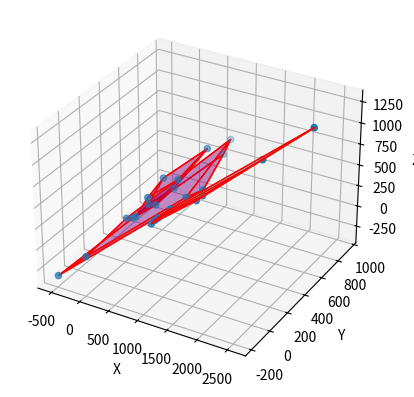

Source code (Python):
###############################
##### Rekonstrukcija 2020 #####
###############################

import numpy as np
import numpy.linalg as LA
from mpl_toolkits.mplot3d import Axes3D
from mpl_toolkits.mplot3d.art3d import Poly3DCollection, Line3DCollection
import matplotlib.pyplot as plt

# Piksel koordinate svih tacaka (od toga cemo birati 8 za vektore xx i yy).
x1 = np.array([819, 111, 1.])
x2 = np.array([957, 162, 1.])
x3 = np.array([995, 125, 1.])
x4 = np.array([859, 80, 1.])
x5 = np.array([796, 304, 1.])
x6 = np.array([920, 358, 1.])
x7 = np.array([956, 320, 1.])
# x8-?

x9 = np.array([327, 345, 1.])
x10 = np.array([458, 370, 1.])
x11 = np.array([515, 273, 1.])
x12 = np.array([391, 251, 1.])
x13 = np.array([370, 559, 1.])
x14 = np.array([484, 584, 1.])
x15 = np.array([530, 484, 1.])
# x16 - ?

x17 = np.array([144, 550, 1.])
x18 = np.array([440, 750, 1.])
x19 = np.array([820, 380, 1.])
x20 = np.array([550, 253, 1.])
x21 = np.array([182, 655, 1.])
x22 = np.array([450, 860, 1.])
x23 = np.array([810, 490, 1.])
# x24 -?

y1 = np.array([920, 446, 1.])
y2 = np.array([818, 560, 1.])
y3 = np.array([923, 612, 1.])
y4 = np.array([1016, 491, 1.])
# y5 - ?
y6 = np.array([780, 771, 1.])
y7 = np.array([867, 822, 1.])
y8 = np.array([960, 703, 1.])

y9 = np.array([320, 74, 1.])
y10 = np.array([257, 121, 1.])
y11 = np.array([375, 137, 1.])
y12 = np.array([417, 90, 1.])
# y13 - ?
y14 = np.array([295, 327, 1.])
y15 = np.array([401, 342, 1.])
y16 = np.array([439, 286, 1.])

# y17 - ?
y18 = np.array([143, 322, 1.])
y19 = np.array([531, 525, 1.])
y20 = np.array([747, 349, 1.])
# y21 - ?
y22 = np.array([167, 426, 1.])
y23 = np.array([538, 643, 1.])
y24 = np.array([737, 450, 1.])

# Vektori tih tacaka, koje cemo proslediti funkciji (bez normalizacije)
# Najbolji izlaz
# xx = np.array([x1, x2, x3, x10, x11, x18, x19, x20])
# yy = np.array([y1, y2, y3, y10, y11, y18, y19, y20])

# Primeri losijeg izlaza
# xx = np.array([x1, x2, x3, x4, x18, x19, x20, x22])
# yy = np.array([y1, y2, y3, y4, y18, y19, y20, y22])

xx = np.array([x1, x2, x3, x4, x9, x10, x11, x12])
yy = np.array([y1, y2, y3, y4, y9, y10, y11, y12])


# Normalizacija
def norm(vertex):
    return vertex/vertex[-1]

# Funkcija za proveru da li je y^T * F * x = 0 za 
# odgovarajuce tacke.
def test(x, y, FF):
    return y @ FF @ x

# Funkcija za nalazenje koordinata nevidljivih tacaka vektorskim proizvodom.
def findInvisible(a, b, c, d, e, f, g, h, i, j):
    vertex = np.cross(
            np.cross(np.cross(np.cross(a, b), np.cross(c, d)), e),
            np.cross(np.cross(np.cross(f, g), np.cross(h, i)), j))

    vertexNormed = np.round(norm(vertex))
    return vertexNormed

# Matrica vektorskog mnozenja
def vec(p):
    return np.array([[  0,   -p[2],  p[1]],
                    [ p[2],   0,   -p[0]],
                    [-p[1],  p[0],   0  ]])

def reconstruct():
    # Jednacina y^T * F * x = 0.
    # Nepoznate su koeficijelni fundamentalne matrice F.
    jed = lambda x, y: np.array([np.outer(y, x).flatten()])

    # Osam jednacina dobijenih iz korespondencija (8x9).
    jed8 = np.concatenate([jed(x, y) for x, y in zip(xx, yy)])
    print('jed8: ')
    print(jed8)

    # DLT algoritam.
    # Radimo SVD dekompoziciju matrice jednacina formata 8x9.
    SVDJed8 = LA.svd(jed8)

    # Koeficijenti marice su poslednja kolona matrice V.
    Fvector = SVDJed8[-1][-1]

    # Od toga pravimo matricu F i nazivamo je FF.
    FF = Fvector.reshape(3, 3)

    # Proveravamo da li je y^T * F * x = 0 za odgovarajuce tacke.
    # Vektor testrez treba imati elemente bliske nuli.
    testIfCloseToZero = np.array([test(x, y, FF) for x, y in zip(xx, yy)])
    print('Rezultati jednacine: ', testIfCloseToZero)

    # Determinanta fundamentalne matrice takodje treba biti bliska nuli.
    det = LA.det(FF)
    print('Determinanta FF: ', det)

    # Da bismo nasli epipol e1 treba da resimo sistem F * e1 = 0.
    # To mozemo da uradimo SVD dekompozicijom matrice FF.
    SVDFF = LA.svd(FF)
    U, DD, VT = SVDFF
    print('Matrica U:')
    print(U)
    print('Matrica DD:')
    print(DD)
    print('Matrica VT')
    print(VT)

    # Treca vrsta V^T je trazeni epipol.
    # Ta kolona odgovara najmanjoj sopstvenoj vrednosti matrice.
    e1 = VT[-1]
    print('e1: ', e1)

    # Afine koordinate epipola e1
    e1 = norm(e1)
    print('Afine koordinate epipola e1:', e1)

    # Za drugi epipol treba resiti F^T * e2 = 0, ali primecujemo da je
    # SVD dekompozicija F^T zapravo samo transponovana SVD dekompozicija
    # F, tako da je drugi epipol treca (poslednja) kolona matrice U iz prvog
    # razlaganja.
    e2 = U[:, -1]
    print('e2: ', e2)

    # Afine koordinate epipola e2
    e2 = norm(e2)
    print('Afine koordinate epipola e2: ', e2)

    #######################################
    ##### Postizanje uslova det(FF)=0 #####
    #######################################
    print('-----------------------------------------------')

    # Zeljena matrica je singularna
    DD1 = np.diag([1, 1, 0]) @ DD
    DD1 = np.diag(DD1)
    print('DD1:')
    print(DD1)

    # Nova fundamentalna matrica, FF1, dobijena koriscenjem DD1.
    FF1 = U @ DD1 @ VT
    print('FF1:')
    print(FF1)

    # Nadalje cemo koristiti FF1, jer su U i V iste za FF i FF1, pa
    # su im tako isti i epipolovi, ali FF1 ima determinantu blizu nuli,
    # sto je bolje.
    det1 = LA.det(FF1)
    print('det1: ', det1)

    ##########################################
    ##### Rekonstukcija skrivenih tacaka #####
    ##########################################

    # Nevidljive tacke prve projekcije
    x8 = findInvisible(x1, x5, x7, x3, x4,
                x4, x1, x7, x6, x5)

    x16 = findInvisible(x9, x10, x13, x14, x15,
                x9, x13, x11, x15, x12)

    x24 = findInvisible(x21, x22, x20, x19, x23,
                x17, x20, x22, x23, x21)

    # Nevidljive tacke druge projekcije
    y5 = findInvisible(y4, y3, y8, y7, y6,
                y2, y6, y4, y8, y1)

    y13 = findInvisible(y10, y14, y12, y16, y9,
                y12, y9, y14, y15, y16)
    
    y17 = findInvisible(y18, y19, y22, y23, y20,
                y19, y20, y24, y23, y18)

    y21 = findInvisible(y22, y23, y17, y20, y24,
                y18, y17, y24, y23, y22)

    #########################
    ##### Triangulacija #####
    #########################

    # Kanonska matrica kamere
    T1 = np.hstack([np.eye(3), np.zeros(3).reshape(3, 1)])

    # Matrica epipola e2.
    # Funkcija vec vraca matricu vektorskog mnozenja kao kod Rodrigeza.
    E2 = vec(e2)

    # Druga matrica kamere
    T2 = np.hstack([E2 @ FF1, e2.reshape(3, 1)])

    # Za svaku tacku dobijamo sistem od 4 jednacije sa 4 homogene nepoznate
    jednacine = lambda xx, yy: np.array([ xx[1]*T1[2] - xx[2]*T1[1],
                                          -xx[0]*T1[2] + xx[2]*T1[0],
                                          yy[1]*T2[2] - yy[2]*T2[1],
                                          -yy[0]*T2[2] + yy[2]*T2[0]])

    # Afine 3D koordinate
    UAfine = lambda xx: (xx/xx[-1])[:-1]

    # Funkcija koja vraca 3D koordinate rekonstruisane tacke,
    # koristeci prethodni princip
    TriD = lambda xx, yy: UAfine(LA.svd(jednacine(xx, yy))[-1][-1])

    # Piksel koordinate sa obe slike
    slika1 = np.array([x1, x2, x3, x4, x5, x6, x7, x8, 
                        x9, x10, x11, x12, x13, x14, x15, x16,
                        x17, x18, x19, x20, x21, x22, x23, x24])
    
    slika2 = np.array([y1, y2, y3, y4, y5, y6, y7, y8, 
                        y9, y10, y11, y12, y13, y14, y15, y16,
                        y17, y18, y19, y20, y21, y22, y23, y24])

    # Rekonstruisane 3D koordinate tacaka
    rekonstruisane = np.array([TriD(x, y) for x, y
                                in zip(slika1, slika2)])

    # Mnozenje z-koordinate, posto nije bilo normalizacije
    rekonstruisane400 = np.array([*map(lambda x:
                                        np.diag([1, 1, 400]) @ x,
                                        rekonstruisane)])

    # Vracanje rezultata (izbaceno je konstruisanje ivica, detaljnije
    # objasnjenje zasto je tako je u funkciji plot).
    return rekonstruisane400

def plot(rek):
    # Inicijalizujemo grafik.
    fig = plt.figure()
    ax = fig.add_subplot(111, projection='3d')
    
    # Icrtavamo temena na grafiku.
    # rek[:, 0], rek[:, 1], rek[:, 2] nam redom vracaju nizove svih
    # x, y i z koordinata. To je ulaz za scatter3D.
    ax.scatter3D(rek[:, 0], rek[:, 1], rek[:, 2])

    # U uputstvu za zadatak funkcija vraca i ivice. Medjutim, nama je za 
    # ovu bilioteku potrebno da zadamo strane, tako da je to jedna izmena
    # u odnosu na uputstvo. Temena koja koristimo ovde su zapravo temena 
    # sa slike, samo sa indeksom 'indeks-1'.
    verts1 = [[rek[0], rek[1], rek[2], rek[3]],
              [rek[1],rek[5],rek[6],rek[2]], 
              [rek[3], rek[2], rek[6], rek[7]], 
              [rek[0],rek[1],rek[5],rek[4]], 
              [rek[0],rek[4],rek[7],rek[3]],
              [rek[4],rek[5],rek[6],rek[7]]]

    verts2 = [[rek[8], rek[9], rek[10], rek[11]],
              [rek[8],rek[9],rek[13],rek[12]], 
              [rek[9], rek[10], rek[14], rek[13]], 
              [rek[8],rek[11],rek[15],rek[12]], 
              [rek[12],rek[13],rek[14],rek[15]],
              [rek[10],rek[11],rek[15],rek[14]]]

    verts3 = [[rek[16], rek[17], rek[18], rek[19]],
              [rek[16],rek[17],rek[21],rek[20]], 
              [rek[17], rek[18], rek[22], rek[21]], 
              [rek[20],rek[21],rek[22],rek[23]], 
              [rek[16],rek[19],rek[23],rek[20]],
              [rek[18],rek[19],rek[23],rek[22]]]

    # Iscrtavamo tela na grafiku.
    ax.add_collection3d(Poly3DCollection(verts1, 
    facecolors='cyan', linewidths=1, edgecolors='r', alpha=.25))

    ax.add_collection3d(Poly3DCollection(verts2, 
    facecolors='purple', linewidths=1, edgecolors='r', alpha=.25))

    ax.add_collection3d(Poly3DCollection(verts3, 
    facecolors='purple', linewidths=1, edgecolors='r', alpha=.25))

    # Postavljamo imena osa.
    ax.set_xlabel('X')
    ax.set_ylabel('Y')
    ax.set_zlabel('Z')

    # Prikazujemo grafik.
    plt.show()

if __name__ == "__main__":
    rek = reconstruct()

    print('-----------------------------------------------')
    print('Afine koordinate rekonstruisanih tacaka:')
    print(rek)

    plot(rek)